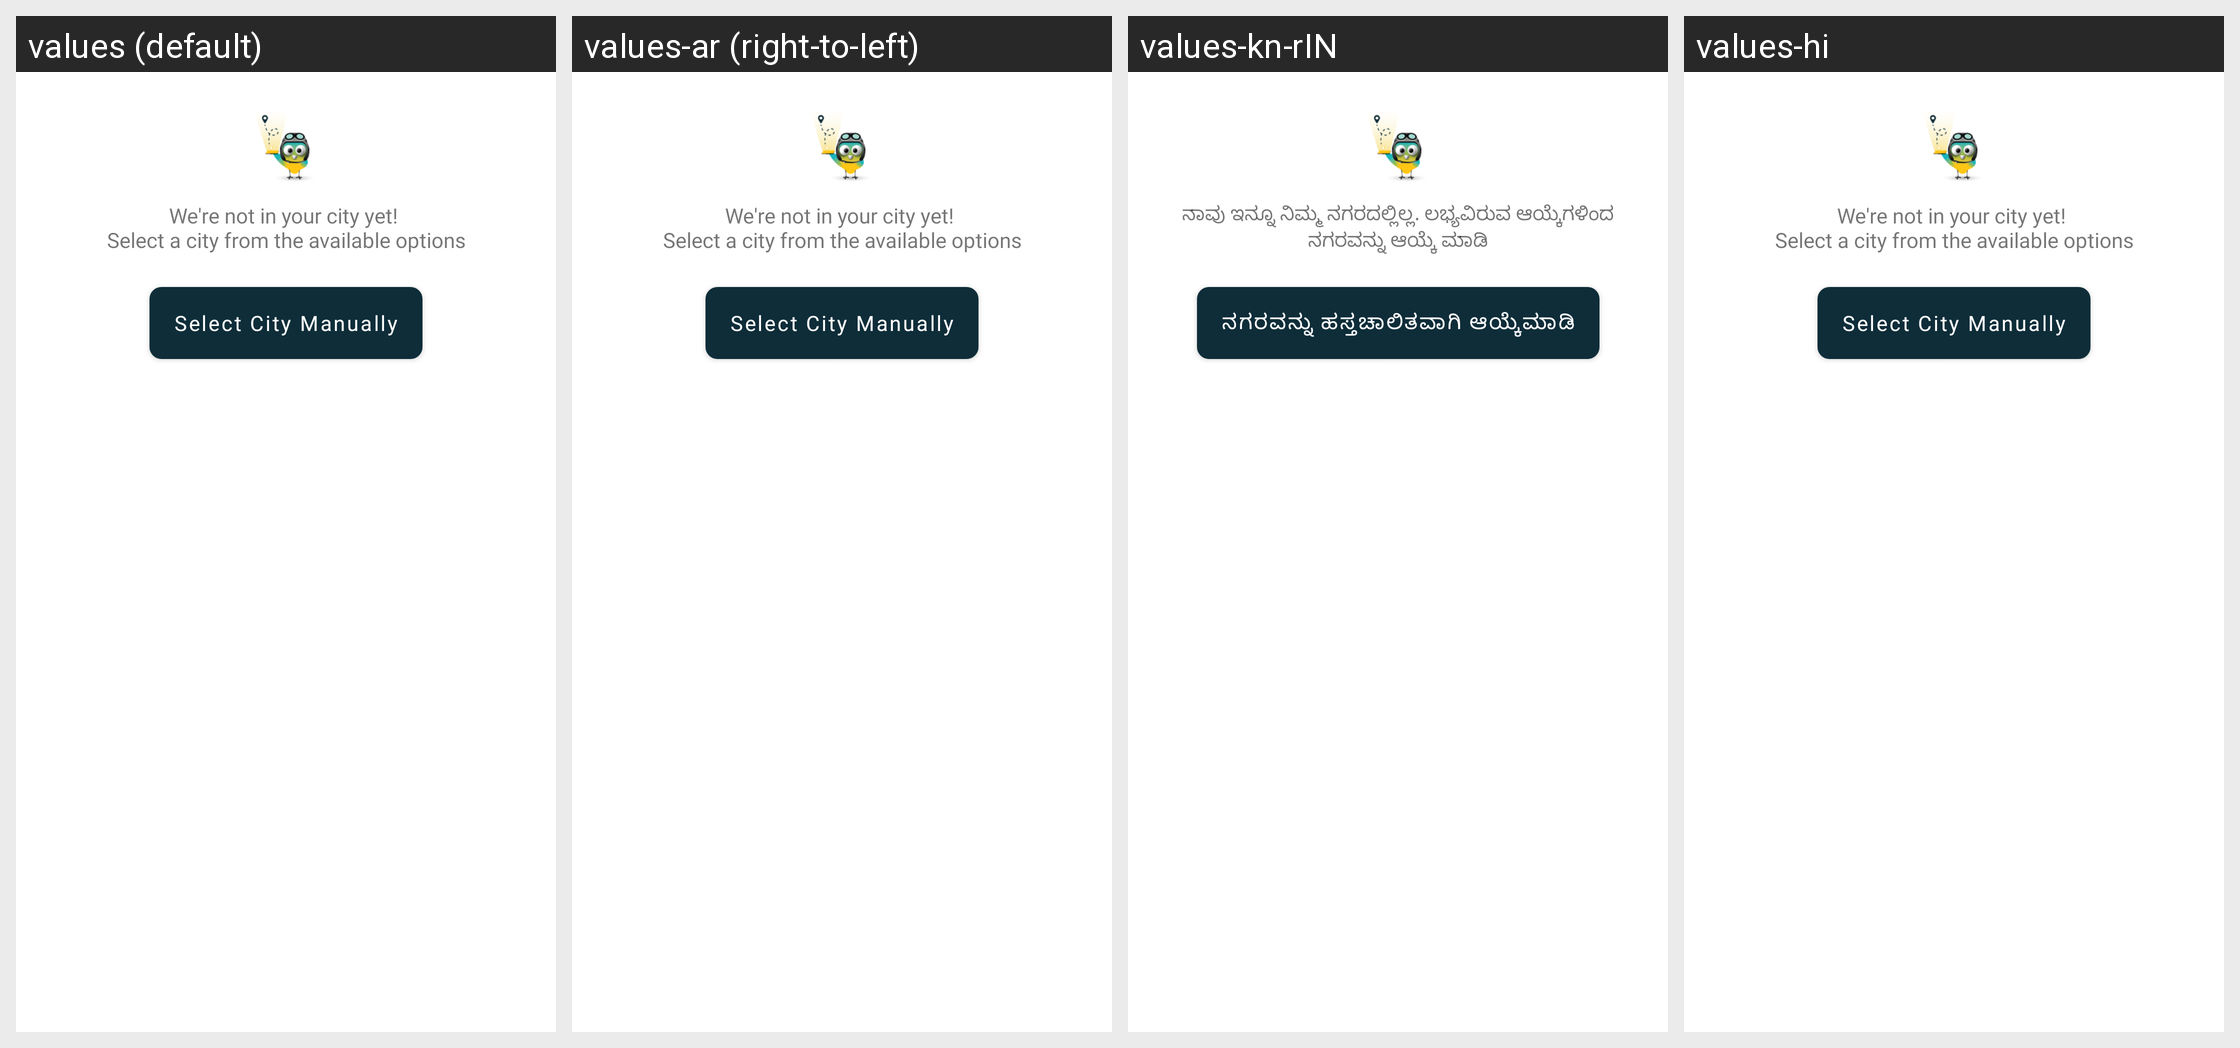

This grid shows one Android layout under several languages. Give, for every string resource on the screen, its name, the default text and each shown locale's text.
Android screen res/layout/popup_non_serviceable_city.xml rendered under 4 locales, left to right: values (default), values-ar (right-to-left), values-kn-rIN, values-hi. Device: Nexus 5 (rendered at 1080×1920; each locale shown at half size, 540×960, under a caption strip naming it); theme AppTheme.
Other locales in the repository, not shown: values-af, values-am, values-as, values-az, values-be, values-bg, values-bn, values-bs, values-ca, values-cs, values-da, values-de, values-el, values-en-rGB, values-en-rIN, values-es, values-es-rUS, values-et, values-eu, values-fa, values-fi, values-fr, values-fr-rCA, values-gl, values-gu, values-he, values-hr, values-hu, values-hy, values-id, values-in, values-is, values-it, values-iw, values-ja, values-ka, values-kk, values-km, values-kn, values-ko, values-ky, values-lo, values-lt, values-lv, values-mk, values-ml, values-mn, values-mr, values-ms, values-my, values-nb, values-ne, values-nl, values-or, values-pa, values-pl, values-pt, values-pt-rBR, values-pt-rPT, values-ro, values-ru, values-si, values-sk, values-sl, values-sq, values-sr, values-sv, values-sw, values-ta, values-te, values-th, values-tl, values-tr, values-uk, values-ur, values-uz, values-vi, values-zh, values-zh-rCN, values-zh-rHK, values-zh-rTW, values-zu.
Strings drawn on this screen, with the default value and each locale's value (text and hints the layout hard-codes, and strings that could not be matched under every locale, appear in the picture but are not listed):

location_popup_out_of_service_area
  values: We're not in your city yet! 
      Select a city from the available options
  values-ar: We're not in your city yet! 
      Select a city from the available options  [not translated; the default value is used]
  values-kn-rIN: ನಾವು ಇನ್ನೂ ನಿಮ್ಮ ನಗರದಲ್ಲಿಲ್ಲ. ಲಭ್ಯವಿರುವ ಆಯ್ಕೆಗಳಿಂದ ನಗರವನ್ನು ಆಯ್ಕೆ ಮಾಡಿ
  values-hi: We're not in your city yet! 
      Select a city from the available options  [not translated; the default value is used]

select_city_manually
  values: Select City Manually
  values-ar: Select City Manually  [not translated; the default value is used]
  values-kn-rIN: ನಗರವನ್ನು ಹಸ್ತಚಾಲಿತವಾಗಿ ಆಯ್ಕೆಮಾಡಿ
  values-hi: Select City Manually  [not translated; the default value is used]
